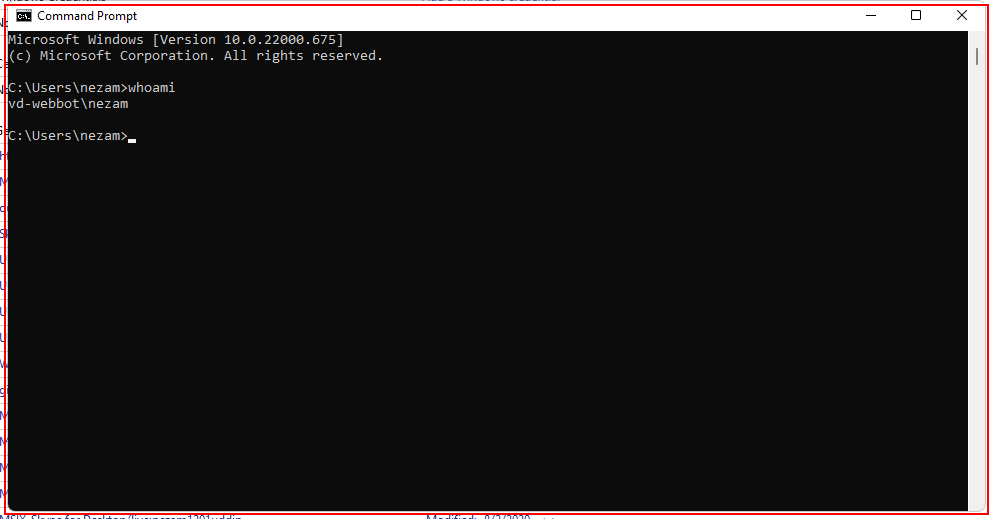
Workflow: Sequence2

Step 1: get-text from the element in window 'Command Prompt' (cmd.exe)
